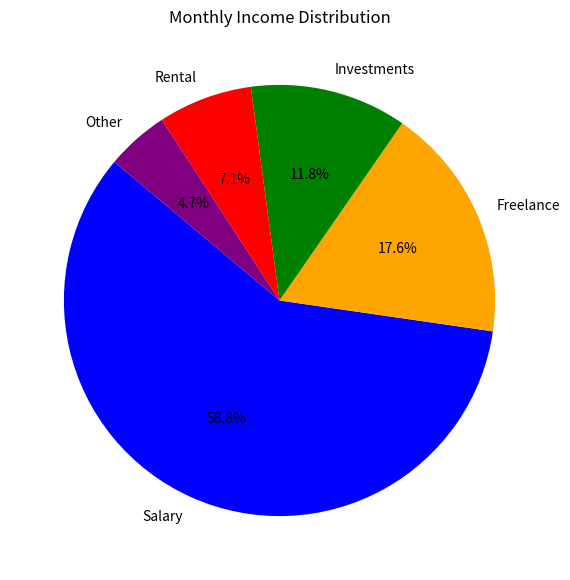

Source code (Python):
import matplotlib.pyplot as plt

# Data
income_sources = ['Salary', 'Freelance', 'Investments', 'Rental', 'Other']
monthly_income = [5000, 1500, 1000, 600, 400]

# Plot
plt.figure(figsize=(7,7))
plt.pie(monthly_income, labels=income_sources, autopct='%1.1f%%', startangle=140,
        colors=['blue', 'orange', 'green', 'red', 'purple'])
plt.title("Monthly Income Distribution")
plt.show()
